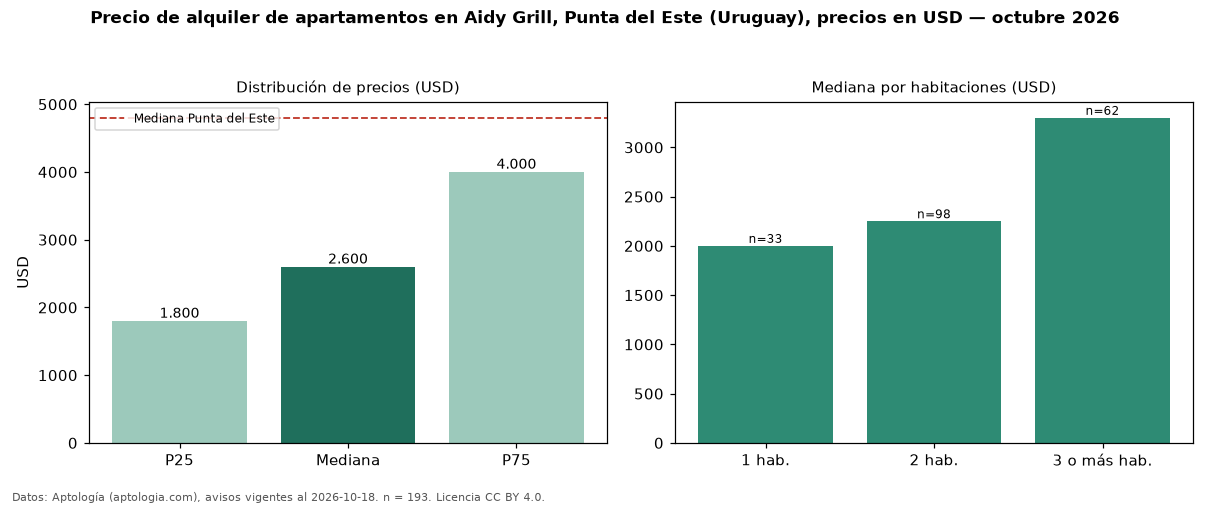

The data file committed next to this chart (first rows):
seccion, metrica, valor, moneda, n
precio, p25, 1800, USD, 193
precio, mediana, 2600, USD, 193
precio, p75, 4000, USD, 193
precio, minimo, 390.0, USD, 193
precio, maximo, 22000, USD, 193
m2, mediana_precio_m2, 26.92, USD, 153
m2, area_mediana_m2, 85.0, m2, 153
admin, mediana_admin_mes, 740.0, USD, 29
banos, mediana_banos, 2.0, , 
parqueadero, pct_con_parqueadero, 100.0, %, 146
habitaciones, 1, 2000, USD, 33
habitaciones, 2, 2250, USD, 98
habitaciones, 3+, 3300, USD, 62
ciudad, mediana_ciudad_referencia, 4800, USD, 
ciudad, mediana_m2_ciudad, 41.27, USD, 
fuente, fecha_datos, 2026-10-18, , 
fuente, atribucion, https://www.aptologia.com/uy/alquiler/pu…, , 
fuente, licencia, CC BY 4.0, , 
